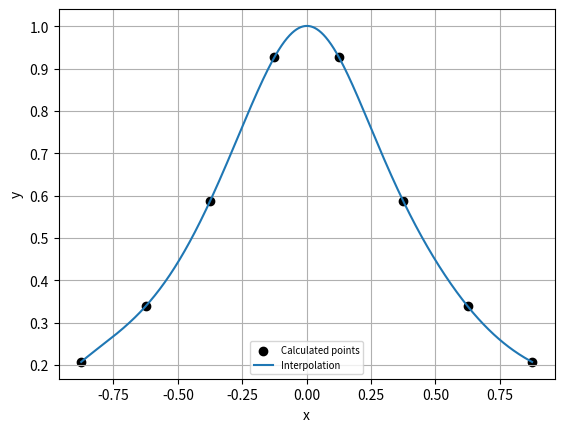

Write Python code to recreate this figure.
import numpy as np
import matplotlib.pyplot as plt


def function(x):
    return 1 / (1 + 5 * x * x)


def calculate_y_array(x_array):
    y_array = []
    for x in x_array:
        y_array.append(function(x))

    return y_array


def calculate_weights(size, d=3):
    weights = []
    factorials = {}

    def get_factorial(n):
        if n == 0 or n == 1:
            return 1

        if n in factorials:
            return factorials[n]

        else:
            fac = n * get_factorial(n - 1)
            factorials[n] = fac
            return fac


    fac_d = get_factorial(d)

    for k in range(size + 1):
        sign = 1

        if (k - d) % 2 == 1:
            sign = -1

        summation = 0
        for i in range(max(0, k - d), min(size - d + 1, k + 1)):
            summation += fac_d / (get_factorial(k - i) * get_factorial(d - k + i))

        weight = sign * summation
        weights.append(weight)

    return weights


def fh_interpolation_function(x, weights, x_array, y_array):  # r(x)
    if x in x_array:
        return function(x)

    denominator = 0
    numerator = 0
    iterations = len(x_array)
    for k in range(iterations):
        fraction = weights[k] / (x - x_array[k])
        denominator += fraction
        numerator += fraction * y_array[k]

    r = numerator / denominator

    return r


x_array = np.array([-7 / 8, -5 / 8, -3 / 8, -1 / 8, 1 / 8, 3 / 8, 5 / 8, 7 / 8])
y_array = calculate_y_array(x_array)

weights = calculate_weights(len(x_array))

plt.scatter(x_array, y_array, color="BLACK", label="Calculated points")

x_plt = np.linspace(min(x_array), max(x_array), 1000)
y_plt = [fh_interpolation_function(x, weights, x_array, y_array) for x in x_plt]

plt.plot(x_plt, y_plt, label=f"Interpolation")
plt.xlabel("x")
plt.ylabel("y")
plt.grid()
plt.legend(loc='lower center', fontsize='x-small')

plt.savefig('wykres.png')
